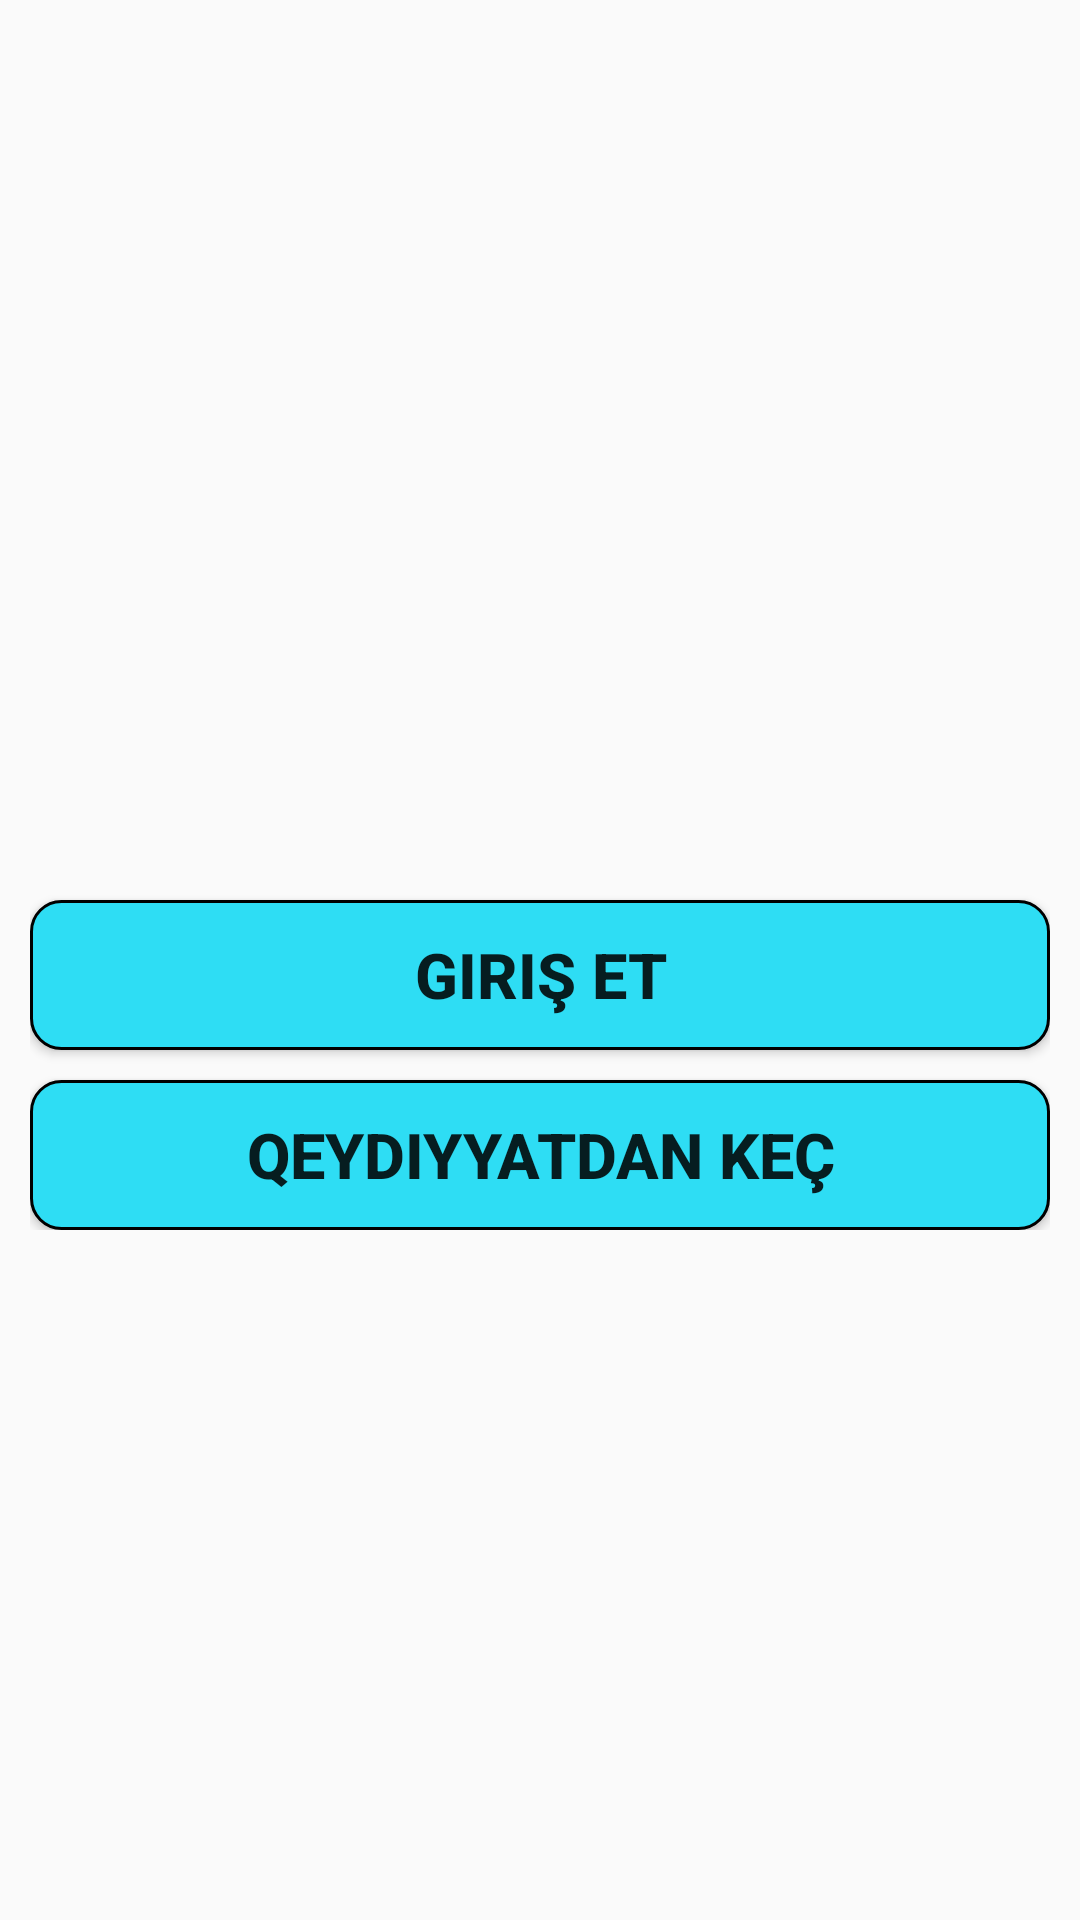

Produce the Android XML layout that renders to this screen, including the resource entries it uses.
<!-- AndroidManifest.xml: application theme Theme.MyInstagramApplication -->
<!-- res/layout/activity_main.xml -->
<?xml version="1.0" encoding="utf-8"?>
    <RelativeLayout xmlns:android="http://schemas.android.com/apk/res/android"
        xmlns:app="http://schemas.android.com/apk/res-auto"
        xmlns:tools="http://schemas.android.com/tools"
        android:layout_width="match_parent"
        android:layout_height="match_parent"
        tools:context=".MainActivity">

        <ImageView
            android:id="@+id/img"
            android:layout_width="120dp"
            android:layout_height="120dp"
            android:layout_centerInParent="true"
            android:src="@drawable/endir" />


    <LinearLayout
        android:id="@+id/linear"
        android:layout_width="match_parent"
        android:layout_height="wrap_content"
        android:layout_centerInParent="true"
        android:orientation="vertical"
        android:padding="10dp">

        <ImageView
            android:layout_width="match_parent"
            android:layout_height="50dp"
            android:src="@drawable/ins" />

        <Button
            android:id="@+id/sign"
            android:layout_width="match_parent"
            android:layout_height="50dp"
            android:layout_marginTop="20dp"
            android:background="@drawable/button_sign_reg"
            android:text="Giriş et"
            android:textAllCaps="true"
            android:textSize="21dp"
            android:textStyle="bold" />

        <Button
            android:id="@+id/registr"
            android:layout_width="match_parent"
            android:layout_height="50dp"
            android:layout_marginTop="10dp"
            android:background="@drawable/button_sign_reg"
            android:text="Qeydiyyatdan keç"
            android:textAllCaps="true"
            android:textSize="21dp"
            android:textStyle="bold" />

    </LinearLayout>

    </RelativeLayout>
<!-- resources referenced by this layout -->
<resources>
  <!-- drawable button_sign_reg (drawable) -->
  <?xml version="1.0" encoding="utf-8"?>
  <shape xmlns:android="http://schemas.android.com/apk/res/android" android:shape="rectangle">
  
  
  <corners android:radius="10dp"/>
  
      <stroke android:width="1dp"/>
      <solid android:color="#2EDDF4"/>
  
  
  
  </shape>
  <style name="Theme.MyInstagramApplication" parent="Theme.AppCompat.Light.NoActionBar">
          
          <item name="colorPrimary">@color/purple_500</item>
          <item name="colorPrimaryVariant">@color/purple_700</item>
          <item name="colorOnPrimary">@color/white</item>
          
          <item name="colorSecondary">@color/teal_200</item>
          <item name="colorSecondaryVariant">@color/teal_700</item>
          <item name="colorOnSecondary">@color/black</item>
          
          <item name="android:statusBarColor" tools:targetApi="l">?attr/colorPrimaryVariant</item>
          
  
  
  
          
  
          <item name="android:windowLightStatusBar">true</item>
  
          
          <item name="windowActionBar">false</item>
          <item name="windowNoTitle">true</item>
      </style>
  <color name="purple_500">#FF6200EE</color>
  <color name="purple_700">#FF3700B3</color>
  <color name="white">#FFFFFFFF</color>
  <color name="teal_200">#FF03DAC5</color>
  <color name="teal_700">#FF018786</color>
  <color name="black">#FF000000</color>
</resources>
